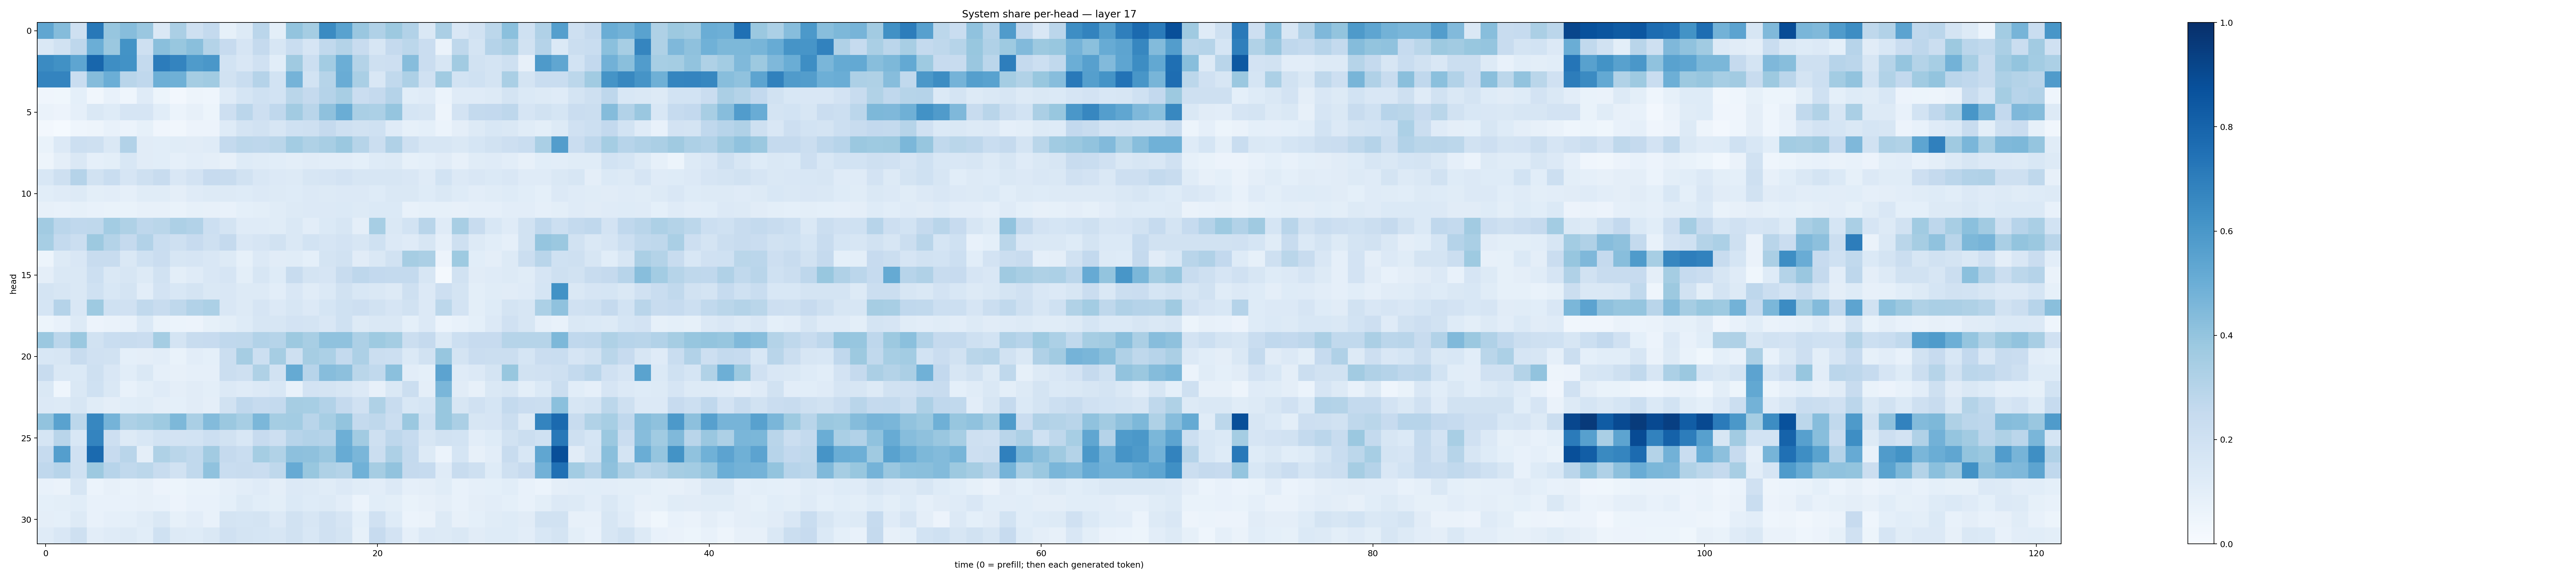

Data behind this chart, as committed beside it:
0.5327882, 0.4364567, 0.20338136, 0.7207853, 0.39429244, 0.43315148, 0.38315293, 0.14372987, 0.33532745, 0.20396487, 0.25549906, 0.08217198, 0.13022265, 0.2842895, 0.09984185, 0.40168893, 0.35477296, 0.65134025, 0.5528735, 0.38309908, 0.3165964, 0.3780338, 0.30922812, 0.14236027
0.1469, 0.19, 0.2767, 0.4964, 0.3812, 0.6196, 0.208, 0.4222, 0.3867, 0.4223, 0.3065, 0.2439, 0.1675, 0.252, 0.1572, 0.2332, 0.1655, 0.265, 0.3072, 0.2417, 0.1598, 0.2516, 0.2807, 0.2284
0.6513, 0.6283, 0.5353, 0.7898, 0.6395, 0.6214, 0.2569, 0.705, 0.6742, 0.5831, 0.5977, 0.1853, 0.1491, 0.1955, 0.1064, 0.3705, 0.2162, 0.3564, 0.4982, 0.3067, 0.2108, 0.2128, 0.4335, 0.2295
0.6748, 0.6732, 0.2326, 0.4356, 0.4977, 0.2894, 0.268, 0.4949, 0.4914, 0.3517, 0.3664, 0.1914, 0.2316, 0.3032, 0.1859, 0.4761, 0.1847, 0.2993, 0.5041, 0.338, 0.1517, 0.2644, 0.3256, 0.1965
0.03996, 0.03576, 0.09105, 0.03276, 0.07589, 0.0449, 0.1189, 0.05453, 0.02486, 0.0474, 0.04315, 0.1207, 0.1715, 0.1995, 0.1851, 0.2854, 0.2504, 0.3024, 0.3435, 0.23, 0.251, 0.3023, 0.1074, 0.119
0.06485, 0.05729, 0.08622, 0.1436, 0.122, 0.1647, 0.165, 0.1088, 0.06047, 0.08189, 0.05311, 0.2134, 0.2835, 0.2132, 0.2663, 0.3624, 0.2893, 0.4111, 0.5037, 0.3389, 0.3293, 0.3954, 0.1709, 0.1603
0.02446, 0.01531, 0.04588, 0.04897, 0.07149, 0.05981, 0.08508, 0.04184, 0.03311, 0.05616, 0.05634, 0.125, 0.1721, 0.1885, 0.157, 0.1994, 0.2097, 0.2516, 0.2063, 0.1924, 0.2031, 0.1203, 0.08453, 0.09269
0.06868, 0.134, 0.2174, 0.2092, 0.1465, 0.3104, 0.1117, 0.1059, 0.1137, 0.1105, 0.1193, 0.2544, 0.2774, 0.2764, 0.289, 0.3583, 0.3233, 0.3425, 0.3814, 0.2986, 0.2238, 0.3171, 0.2103, 0.1639
0.04784, 0.09674, 0.1453, 0.0868, 0.09961, 0.1534, 0.1102, 0.1056, 0.08936, 0.1045, 0.09675, 0.07983, 0.1229, 0.1157, 0.1056, 0.101, 0.1118, 0.1035, 0.1037, 0.09279, 0.1228, 0.1312, 0.08286, 0.09149
0.1533, 0.2043, 0.3027, 0.1905, 0.2313, 0.1673, 0.2047, 0.2402, 0.1494, 0.1798, 0.2435, 0.2349, 0.1949, 0.1516, 0.1345, 0.1293, 0.1614, 0.1679, 0.1801, 0.1569, 0.163, 0.1597, 0.1496, 0.1196
0.1067, 0.1185, 0.1293, 0.1009, 0.1037, 0.08665, 0.1141, 0.1135, 0.09385, 0.1188, 0.1278, 0.1263, 0.1241, 0.1356, 0.1291, 0.1213, 0.1358, 0.1295, 0.1363, 0.1365, 0.1219, 0.1425, 0.1423, 0.1241
0.08121, 0.07473, 0.08248, 0.07647, 0.06912, 0.06904, 0.08039, 0.08055, 0.06644, 0.08429, 0.07862, 0.074, 0.09025, 0.09861, 0.1143, 0.1255, 0.1338, 0.1361, 0.1397, 0.1274, 0.1397, 0.1396, 0.07778, 0.08276
0.3618, 0.2838, 0.2684, 0.2709, 0.3557, 0.3212, 0.2748, 0.2874, 0.3278, 0.3086, 0.2184, 0.1738, 0.1202, 0.119, 0.114, 0.1435, 0.102, 0.1386, 0.1626, 0.09689, 0.3476, 0.1482, 0.1864, 0.291
0.345, 0.2559, 0.224, 0.3765, 0.3052, 0.2504, 0.3115, 0.2327, 0.2059, 0.2455, 0.2044, 0.2532, 0.1506, 0.1672, 0.1942, 0.1429, 0.1846, 0.1645, 0.1819, 0.1568, 0.2023, 0.1349, 0.1178, 0.1636
0.05134, 0.1296, 0.1509, 0.2355, 0.2411, 0.1425, 0.1994, 0.228, 0.1565, 0.1654, 0.1485, 0.1291, 0.08399, 0.136, 0.1118, 0.1158, 0.09298, 0.1784, 0.1896, 0.1119, 0.1451, 0.1924, 0.3496, 0.335
0.09454, 0.1412, 0.1441, 0.2176, 0.1452, 0.1626, 0.1326, 0.1925, 0.09915, 0.1206, 0.1514, 0.1643, 0.09899, 0.1592, 0.1239, 0.2422, 0.1793, 0.1659, 0.2402, 0.2754, 0.2592, 0.2543, 0.254, 0.1613
0.1764, 0.161, 0.1483, 0.1999, 0.1528, 0.1763, 0.1053, 0.1821, 0.1538, 0.1783, 0.1437, 0.1512, 0.1308, 0.1274, 0.1026, 0.1519, 0.1143, 0.1401, 0.1936, 0.1531, 0.1426, 0.1286, 0.2044, 0.1355
0.1682, 0.3034, 0.1495, 0.3724, 0.2013, 0.199, 0.2636, 0.241, 0.2713, 0.3118, 0.3315, 0.1501, 0.1307, 0.1649, 0.134, 0.1637, 0.1329, 0.1716, 0.2023, 0.2121, 0.189, 0.1668, 0.1917, 0.1349
0.0522, 0.07606, 0.1271, 0.05721, 0.06455, 0.0722, 0.1367, 0.06899, 0.06158, 0.05629, 0.08486, 0.1007, 0.1235, 0.1604, 0.1629, 0.1825, 0.1767, 0.1521, 0.2016, 0.1327, 0.1446, 0.1474, 0.09091, 0.1362
0.3803, 0.2851, 0.3812, 0.1889, 0.2317, 0.2366, 0.2287, 0.3546, 0.1779, 0.2357, 0.2424, 0.2682, 0.2732, 0.3113, 0.3003, 0.3761, 0.3402, 0.4072, 0.4086, 0.3253, 0.3732, 0.3519, 0.2218, 0.2513
0.154, 0.1607, 0.2405, 0.1957, 0.1914, 0.09311, 0.09443, 0.1025, 0.06963, 0.105, 0.09138, 0.2239, 0.35, 0.218, 0.3495, 0.2075, 0.3485, 0.3298, 0.2541, 0.3264, 0.2205, 0.2176, 0.1379, 0.1916
0.2363, 0.1431, 0.1379, 0.2059, 0.1511, 0.1073, 0.1472, 0.08787, 0.07871, 0.08725, 0.08623, 0.2188, 0.2086, 0.3215, 0.1925, 0.5194, 0.2953, 0.431, 0.4171, 0.287, 0.2651, 0.4192, 0.1026, 0.08986
0.1428, 0.04628, 0.1432, 0.2015, 0.1445, 0.07148, 0.1007, 0.1183, 0.09502, 0.1118, 0.1008, 0.1365, 0.121, 0.1332, 0.1543, 0.07515, 0.1817, 0.1731, 0.158, 0.135, 0.07931, 0.1457, 0.2226, 0.09752
0.1345, 0.1254, 0.1616, 0.1161, 0.09681, 0.1089, 0.117, 0.09594, 0.08991, 0.1105, 0.0973, 0.1926, 0.2656, 0.2471, 0.2567, 0.3491, 0.3462, 0.3091, 0.2519, 0.1987, 0.3241, 0.2359, 0.1559, 0.1717
0.4058, 0.5528, 0.2785, 0.6666, 0.4743, 0.3267, 0.3448, 0.3728, 0.4556, 0.337, 0.4387, 0.3805, 0.3446, 0.4598, 0.3554, 0.3572, 0.2913, 0.3472, 0.4006, 0.2551, 0.2711, 0.2216, 0.379, 0.2019
0.17, 0.2909, 0.1538, 0.6723, 0.212, 0.1261, 0.1538, 0.1868, 0.1835, 0.1837, 0.2155, 0.1917, 0.1524, 0.2458, 0.2143, 0.2933, 0.3088, 0.3042, 0.4942, 0.3614, 0.2043, 0.275, 0.2475, 0.1588
0.249, 0.569, 0.1979, 0.7757, 0.2459, 0.2922, 0.09494, 0.3212, 0.2888, 0.2627, 0.3631, 0.2535, 0.2314, 0.3554, 0.3152, 0.4142, 0.413, 0.386, 0.5098, 0.461, 0.2228, 0.325, 0.2563, 0.128
0.2683, 0.2948, 0.1996, 0.3758, 0.2959, 0.2655, 0.2777, 0.2396, 0.1953, 0.2621, 0.4077, 0.2324, 0.2353, 0.2266, 0.2697, 0.5137, 0.3886, 0.322, 0.3079, 0.4856, 0.3505, 0.4036, 0.2506, 0.248
0.07498, 0.06425, 0.1574, 0.06211, 0.07882, 0.06888, 0.07913, 0.05815, 0.05098, 0.06837, 0.06649, 0.08609, 0.1038, 0.1196, 0.09402, 0.1345, 0.1326, 0.1158, 0.136, 0.1154, 0.1018, 0.1366, 0.0884, 0.09526
0.09, 0.09774, 0.109, 0.07512, 0.07621, 0.07258, 0.07958, 0.07232, 0.05777, 0.07628, 0.07139, 0.09323, 0.127, 0.1076, 0.09814, 0.1389, 0.1226, 0.1268, 0.102, 0.06153, 0.1091, 0.09886, 0.06845, 0.0796
0.0959, 0.09202, 0.1307, 0.0755, 0.08785, 0.09183, 0.1133, 0.143, 0.08345, 0.1029, 0.07622, 0.1766, 0.1712, 0.1757, 0.1354, 0.1906, 0.1579, 0.1992, 0.1665, 0.09111, 0.1959, 0.1229, 0.0591, 0.06618
0.1172, 0.1517, 0.2078, 0.1022, 0.1189, 0.1261, 0.1077, 0.2012, 0.1257, 0.123, 0.146, 0.1988, 0.1722, 0.1702, 0.16, 0.1882, 0.1555, 0.1968, 0.178, 0.08229, 0.2457, 0.1802, 0.08839, 0.1349
